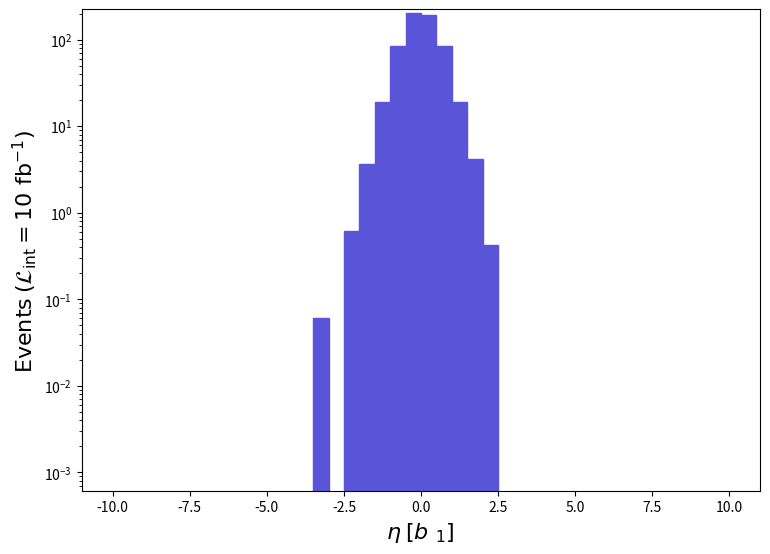

Python code for this plot: (Note: this script raises an exception after producing the figure.)
def selection_4():

    # Library import
    import numpy
    import matplotlib
    import matplotlib.pyplot   as plt
    import matplotlib.gridspec as gridspec

    # Library version
    matplotlib_version = matplotlib.__version__
    numpy_version      = numpy.__version__

    # Histo binning
    xBinning = numpy.linspace(-10.0,10.0,41,endpoint=True)

    # Creating data sequence: middle of each bin
    xData = numpy.array([-9.75,-9.25,-8.75,-8.25,-7.75,-7.25,-6.75,-6.25,-5.75,-5.25,-4.75,-4.25,-3.75,-3.25,-2.75,-2.25,-1.75,-1.25,-0.75,-0.25,0.25,0.75,1.25,1.75,2.25,2.75,3.25,3.75,4.25,4.75,5.25,5.75,6.25,6.75,7.25,7.75,8.25,8.75,9.25,9.75])

    # Creating weights for histo: y5_ETA_0
    y5_ETA_0_weights = numpy.array([0.0,0.0,0.0,0.0,0.0,0.0,0.0,0.0,0.0,0.0,0.0,0.0,0.0,0.061300193261000176,0.0,0.6130019326100018,3.6780111956599897,18.819161001127146,85.14596452952905,202.84231079064807,194.0151103210655,84.04256447083122,19.186961020693083,4.1684132217480165,0.4291013228269997,0.0,0.0,0.0,0.0,0.0,0.0,0.0,0.0,0.0,0.0,0.0,0.0,0.0,0.0,0.0])

    # Creating a new Canvas
    fig   = plt.figure(figsize=(8.75,6.25),dpi=80)
    frame = gridspec.GridSpec(1,1)
    pad   = fig.add_subplot(frame[0])

    # Creating a new Stack
    pad.hist(x=xData, bins=xBinning, weights=y5_ETA_0_weights,\
             label="$run\_01$", histtype="stepfilled", rwidth=1.0,\
             color="#5954d8", edgecolor="#5954d8", linewidth=1, linestyle="solid",\
             bottom=None, cumulative=False, density=False, align="mid", orientation="vertical")


    # Axis
    plt.rc('text',usetex=False)
    plt.xlabel(r"$\eta$ $[ b~_{1} ]$ ",\
               fontsize=16,color="black")
    plt.ylabel(r"$\mathrm{Events}$ $(\mathcal{L}_{\mathrm{int}} = 10\ \mathrm{fb}^{-1})$ ",\
               fontsize=16,color="black")

    # Boundary of y-axis
    ymax=(y5_ETA_0_weights).max()*1.1
    #ymin=0 # linear scale
    ymin=min([x for x in (y5_ETA_0_weights) if x])/100. # log scale
    plt.gca().set_ylim(ymin,ymax)

    # Log/Linear scale for X-axis
    plt.gca().set_xscale("linear")
    #plt.gca().set_xscale("log",nonpositive="clip")

    # Log/Linear scale for Y-axis
    #plt.gca().set_yscale("linear")
    plt.gca().set_yscale("log",nonpositive="clip")

    # Saving the image
    plt.savefig('../../HTML/MadAnalysis5job_0/selection_4.png')

# Running!
if __name__ == '__main__':
    selection_4()
